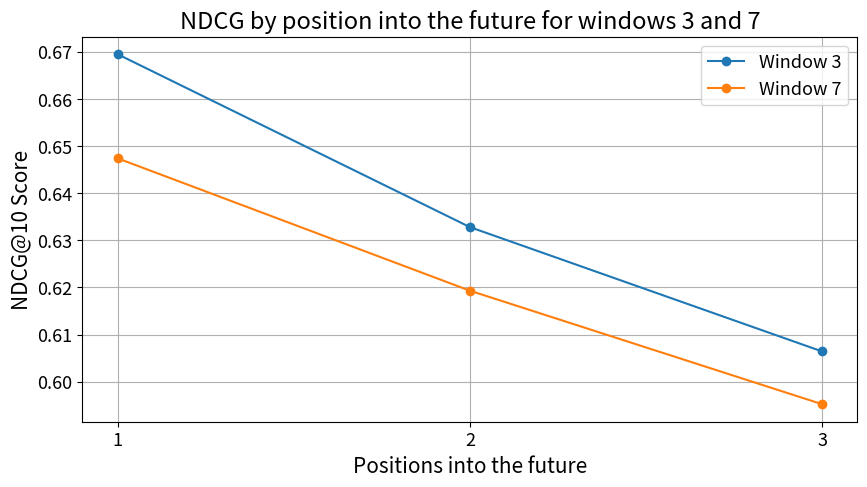
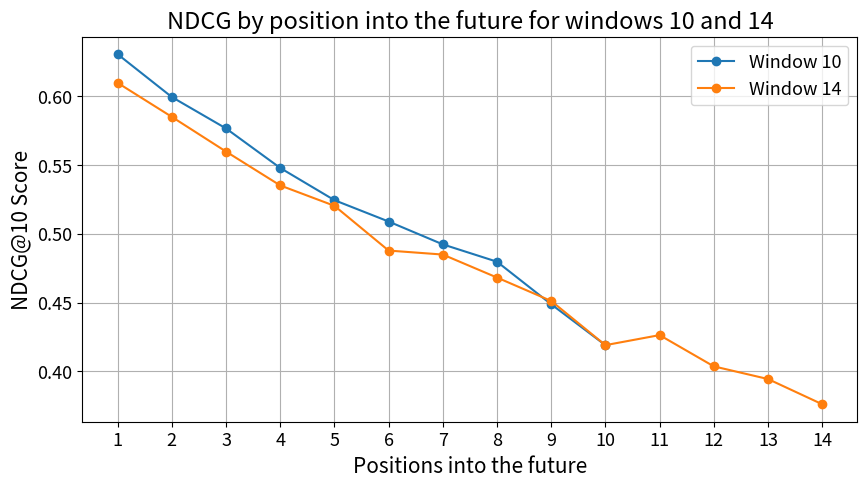
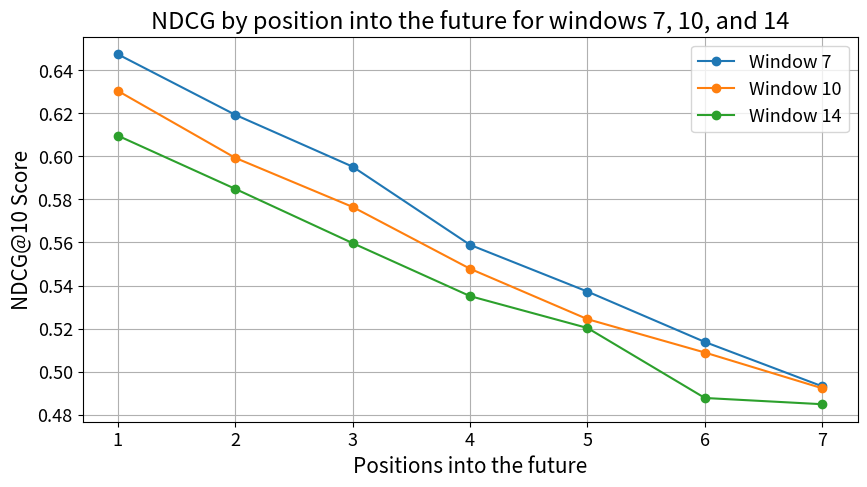

These charts were generated, in order, by the following Python code:
import matplotlib.pyplot as plt

# window_sizes = [1, 2, 3]

# ndcg_baseline_next_item_bce = [0.6608, 0.6242, 0.5993]
# ndcg_baseline_next_item_ss_u = [0.6706, 0.6336, 0.6006]
# ndcg_integrated_all_action_bce = [0.5916, 0.5612, 0.5366]
# ndcg_integrated_all_action_ss_u = [0.6695, 0.6328, 0.6064]

# hitrate_baseline_next_item_bce = [0.8879, 0.8680, 0.8507]
# hitrate_baseline_next_item_ss_u = [0.8874, 0.8685, 0.8409]
# hitrate_integrated_all_action_bce = [0.8382, 0.8293, 0.8040]
# hitrate_integrated_all_action_ss_u = [0.8854, 0.8682, 0.8447]

# from matplotlib.lines import Line2D

# default_colors = ['#1f77b4', '#ff7f0e', '#2ca02c', '#d62728']

# legend_elements = [Line2D([0], [0], color=default_colors[0], lw=2, label='Baseline - Next Item BCE'),
#                    Line2D([0], [0], color=default_colors[1], lw=2, label='Baseline - Next Item SS-U'),
#                    Line2D([0], [0], color=default_colors[2], lw=2, label='Integrated All Action BCE'),
#                    Line2D([0], [0], color=default_colors[3], lw=2, label='Integrated All Action SS-U'),]

# fig, ax = plt.subplots(figsize=(16, 2)) 
# ax.legend(handles=legend_elements, loc='center', ncol=2, fontsize=17)
# plt.axis('off')
# plt.show()

# plt.figure(figsize=(10, 5))
# plt.plot(window_sizes, ndcg_baseline_next_item_bce, marker='o')
# plt.plot(window_sizes, ndcg_baseline_next_item_ss_u, marker='o')
# plt.plot(window_sizes, ndcg_integrated_all_action_bce, marker='o')
# plt.plot(window_sizes, ndcg_integrated_all_action_ss_u, marker='o')
# plt.title('NDCG@10 score for window 3', fontsize=17)
# plt.xlabel('Positions into the future', fontsize=15)
# plt.ylabel('NDCG@10 Score', fontsize=15)
# plt.xticks(window_sizes, fontsize=13)
# plt.yticks(fontsize=13)
# plt.grid(True)
# plt.show()

# plt.figure(figsize=(10, 5))
# plt.plot(window_sizes, hitrate_baseline_next_item_bce, marker='o')
# plt.plot(window_sizes, hitrate_baseline_next_item_ss_u, marker='o')
# plt.plot(window_sizes, hitrate_integrated_all_action_bce, marker='o')
# plt.plot(window_sizes, hitrate_integrated_all_action_ss_u, marker='o')
# plt.title('Hit@10 score for window 3', fontsize=17)
# plt.xlabel('Positions into the future', fontsize=15)
# plt.ylabel('Hit@10', fontsize=15)
# plt.xticks(window_sizes, fontsize=13)
# plt.yticks(fontsize=13)
# plt.grid(True)
# plt.show()

positions = list(range(1, 15))

ndcg_window_3 = [0.6695, 0.6328, 0.6064]
ndcg_window_7 = [0.6474, 0.6193, 0.5952, 0.5589, 0.5372, 0.5138, 0.4932]
ndcg_window_10 = [0.6304, 0.5993, 0.5765, 0.5478, 0.5244, 0.5089, 0.4923, 0.4797, 0.4488, 0.4191]
ndcg_window_14 = [0.6096, 0.5849, 0.5597, 0.5351, 0.5203, 0.4878, 0.4849, 0.4682, 0.4512, 0.4191, 0.4264, 0.4037, 0.3945, 0.3762]
plt.figure(figsize=(10, 5))
plt.plot(positions[:3], ndcg_window_3, marker='o', label='Window 3')
plt.plot(positions[:3], ndcg_window_7[:3], marker='o', label='Window 7')
plt.title('NDCG by position into the future for windows 3 and 7', fontsize=17)
plt.xlabel('Positions into the future', fontsize=15)
plt.ylabel('NDCG@10 Score', fontsize=15)
plt.xticks(range(1, 4), fontsize=13)  
plt.yticks(fontsize=13)
plt.legend(fontsize=13)
plt.grid(True)
plt.show()

plt.figure(figsize=(10, 5))
plt.plot(positions[:10], ndcg_window_10[:10], marker='o', label='Window 10')
plt.plot(positions[:14], ndcg_window_14[:14], marker='o', label='Window 14')
plt.title('NDCG by position into the future for windows 10 and 14', fontsize=17)
plt.xlabel('Positions into the future', fontsize=15)
plt.ylabel('NDCG@10 Score', fontsize=15)
plt.xticks(range(1, 15), fontsize=13)  
plt.yticks(fontsize=13)
plt.legend(fontsize=13)
plt.grid(True)
plt.show()

plt.figure(figsize=(10, 5))
plt.plot(positions[:7], ndcg_window_7, marker='o', label='Window 7')
plt.plot(positions[:7], ndcg_window_10[:7], marker='o', label='Window 10')
plt.plot(positions[:7], ndcg_window_14[:7], marker='o', label='Window 14')
plt.title('NDCG by position into the future for windows 7, 10, and 14', fontsize=17)
plt.xlabel('Positions into the future', fontsize=15)
plt.ylabel('NDCG@10 Score', fontsize=15)
plt.xticks(range(1, 8), fontsize=13)  
plt.yticks(fontsize=13)
plt.legend(fontsize=13)
plt.grid(True)
plt.show()